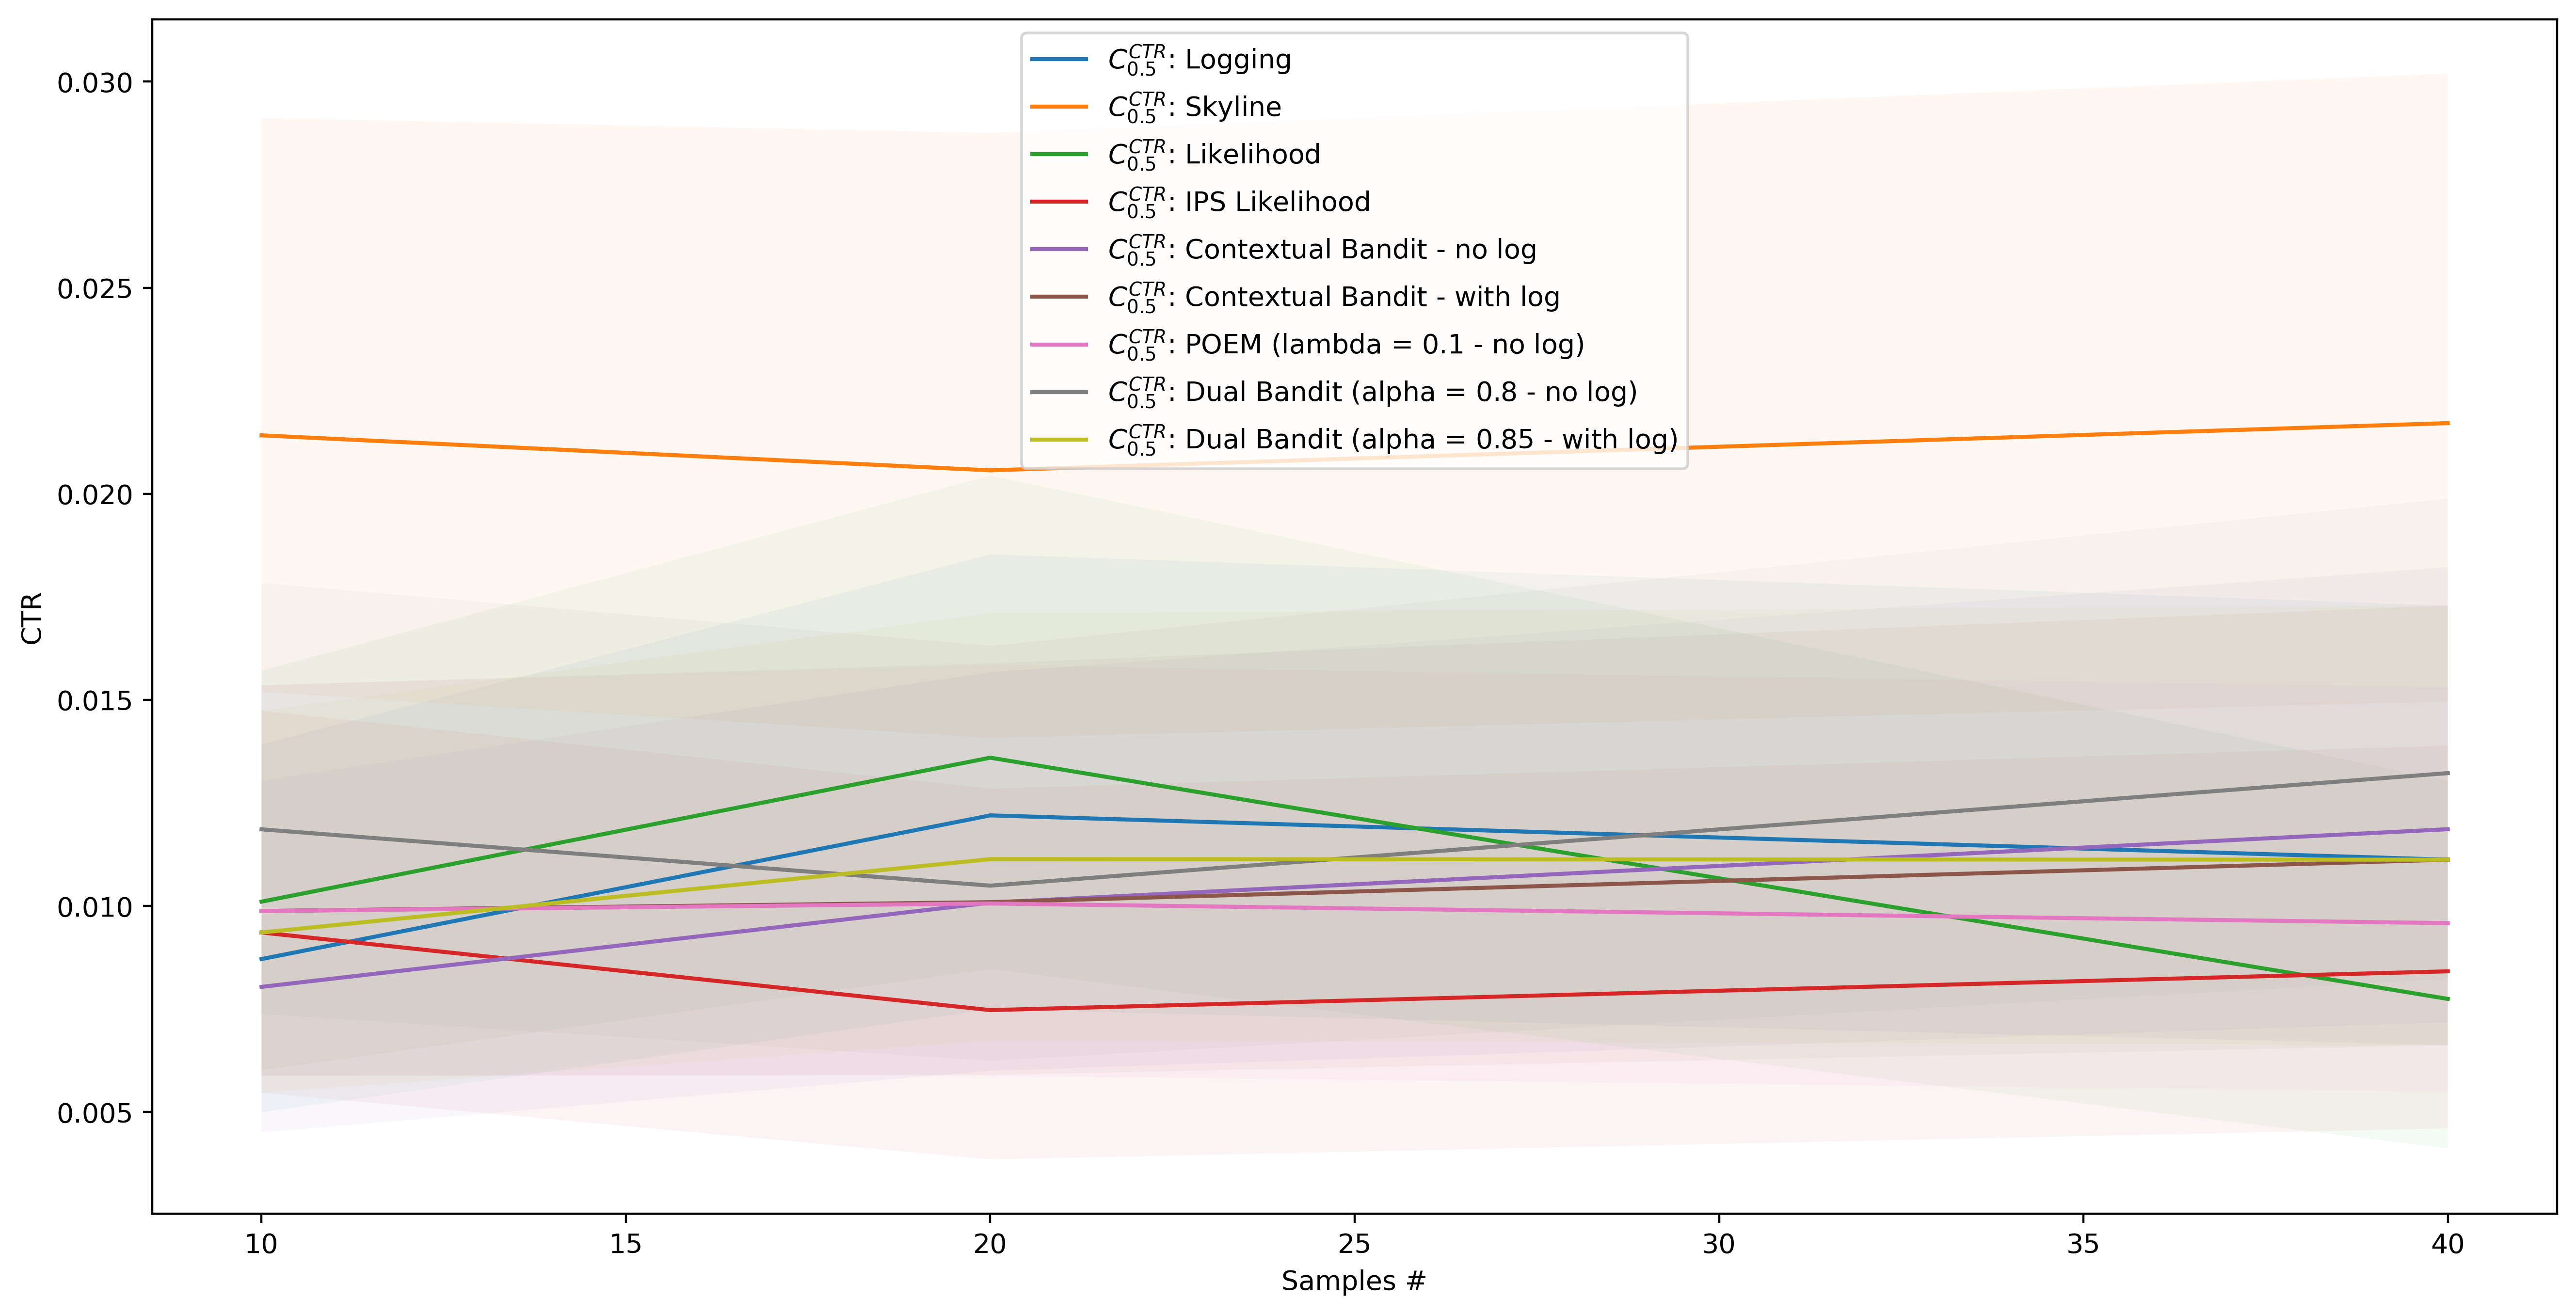

The data file committed next to this chart (first rows):
, AgentStats.Q0_025, AgentStats.Q0_500, AgentStats.Q0_975, Alg, Samples
0, 0.004997, 0.008714, 0.01392, Logging, 10
1, 0.007493, 0.0122, 0.01853, Logging, 20
2, 0.006624, 0.01112, 0.01729, Logging, 40
0, 0.01519, 0.02142, 0.02911, Skyline, 10
1, 0.01408, 0.02057, 0.02876, Skyline, 20
2, 0.01496, 0.02171, 0.03019, Skyline, 40
0, 0.006017, 0.01011, 0.01571, Likelihood, 10
1, 0.008468, 0.0136, 0.02044, Likelihood, 20
2, 0.004124, 0.007746, 0.01303, Likelihood, 40
0, 0.005473, 0.009358, 0.01474, IPS Likelihood, 10
1, 0.003854, 0.007474, 0.01285, IPS Likelihood, 20
2, 0.004607, 0.008416, 0.01389, IPS Likelihood, 40
0, 0.004509, 0.008038, 0.01304, Contextual Bandit - no log, 10
1, 0.006002, 0.01008, 0.01567, Contextual Bandit - no log, 20
2, 0.00718, 0.01186, 0.01822, Contextual Bandit - no log, 40
0, 0.005881, 0.009878, 0.01536, Contextual Bandit - with log, 10
1, 0.005904, 0.01009, 0.01589, Contextual Bandit - with log, 20
2, 0.006624, 0.01112, 0.01729, Contextual Bandit - with log, 40
0, 0.005881, 0.009878, 0.01536, POEM (lambda = 0.1 - no log), 10
1, 0.005885, 0.01006, 0.01584, POEM (lambda = 0.1 - no log), 20
2, 0.005497, 0.009585, 0.01531, POEM (lambda = 0.1 - no log), 40
0, 0.007383, 0.01186, 0.01784, Dual Bandit (alpha = 0.8 - no log), 10
1, 0.006248, 0.01049, 0.01631, Dual Bandit (alpha = 0.8 - no log), 20
2, 0.008234, 0.01322, 0.01988, Dual Bandit (alpha = 0.8 - no log), 40
0, 0.005473, 0.009358, 0.01474, Dual Bandit (alpha = 0.85 - with log), 10
1, 0.00674, 0.01114, 0.01711, Dual Bandit (alpha = 0.85 - with log), 20
2, 0.006624, 0.01112, 0.01729, Dual Bandit (alpha = 0.85 - with log), 40
